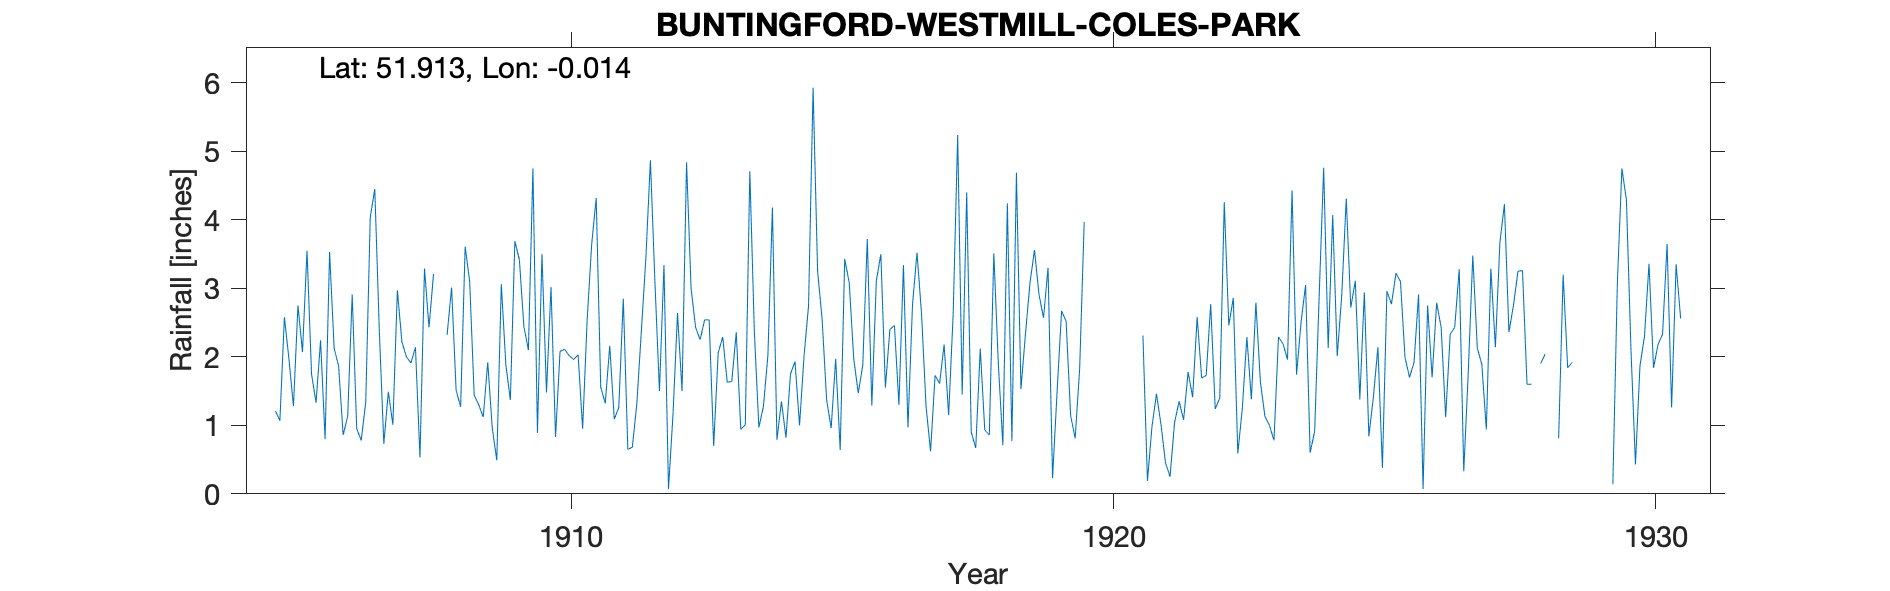

Data behind this chart, as committed beside it:
BUNTINGFORD-WESTMILL-COLES-PARK, , , , , , , , , , , , , , , , , , , , , , , 
Grid ref, TL367257, Long, -0.01397, Lat, 51.91, Elevation, 379, ft, , , , , , , , , , , , , , , 
Station no, 969, , , , , , , , , , , , , , , , , , , , , , 
, 1900, 1901, 1902, 1903, 1904, 1905, 1906, 1907, 1908, 1909, 1910, 1911, 1912, 1913, 1914, 1915, 1916, 1917, 1918, 1919, 1920, 1921, 1922
January, , , , , , 1.21, 3.53, 0.73, -999, 0.96, 1.48, 1.56, 3.09, 2.54, 1.27, 3.25, 1.29, 1.28, 2.12, 3.56, , 2.31, 2.58
February, , , , , , 1.07, 2.13, 1.49, -999, 0.49, 3.02, 1.32, 1.5, 0.7, 2.02, 2.55, 3.11, 0.62, 0.93, 2.91, , 0.19, 1.69
March, , , , , , 2.58, 1.86, 1.01, 2.32, 3.06, 0.83, 2.16, 3.34, 2.06, 4.18, 1.37, 3.5, 1.73, 0.86, 2.57, , 0.98, 1.73
April, , , , , , 1.97, 0.86, 2.97, 3.01, 1.89, 2.08, 1.09, 0.07, 2.29, 0.79, 0.96, 1.55, 1.61, 3.51, 3.3, , 1.46, 2.77
May, , , , , , 1.28, 1.13, 2.22, 1.51, 1.37, 2.11, 1.26, 1.16, 1.63, 1.35, 1.97, 2.4, 2.18, 1.9, 0.23, , 1.01, 1.24
June, , , , , , 2.75, 2.91, 2, 1.27, 3.69, 2.02, 2.85, 2.64, 1.64, 0.82, 0.64, 2.46, 1.15, 0.71, 1.49, , 0.45, 1.4
July, , , , , , 2.07, 0.95, 1.91, 3.61, 3.42, 1.96, 0.65, 1.5, 2.36, 1.75, 3.43, 1.3, 2.62, 4.24, 2.67, , 0.25, 4.26
August, , , , , , 3.55, 0.78, 2.14, 3.1, 2.44, 2.03, 0.68, 4.84, 0.94, 1.93, 3.08, 3.34, 5.24, 0.77, 2.52, , 1.04, 2.46
September, , , , , , 1.75, 1.34, 0.53, 1.44, 2.1, 0.95, 1.32, 3, 1.01, 1, 1.97, 0.97, 1.45, 4.69, 1.14, , 1.35, 2.86
October, , , , , , 1.33, 4.04, 3.29, 1.3, 4.75, 2.54, 2.38, 2.43, 4.71, 2.01, 1.47, 2.76, 4.4, 1.53, 0.81, , 1.08, 0.59
November, , , , , , 2.24, 4.45, 2.43, 1.12, 0.89, 3.64, 3.45, 2.25, 2.37, 2.75, 1.88, 3.52, 0.9, 2.33, 1.83, , 1.78, 1.25
December, , , , , , 0.8, 2.39, 3.21, 1.92, 3.5, 4.32, 4.87, 2.54, 0.97, 5.93, 3.72, 2.63, 0.67, 3.08, 3.97, , 1.41, 2.29
Total, , , , , , 22.6, 26.37, 23.93, 23.29, 28.56, 26.98, 23.59, 28.36, 23.22, 25.8, 26.29, 28.83, 23.85, 26.67, 27, , 13.31, 25.12
1908 Jan Feb -999 (2.69), , , , , , , , , , , , , , , , , , , , , , , 
1928 Apr Jul Aug estimated, , , , , , , , , , , , , , , , , , , , , , , 
1929 Jan-AUg estimated, , , , , , , , , , , , , , , , , , , , , , , 
Note on TYR says 1929 Jan-Aug hopeless, …, , , , , , , , , , , , , , , , , , , , , , , 
